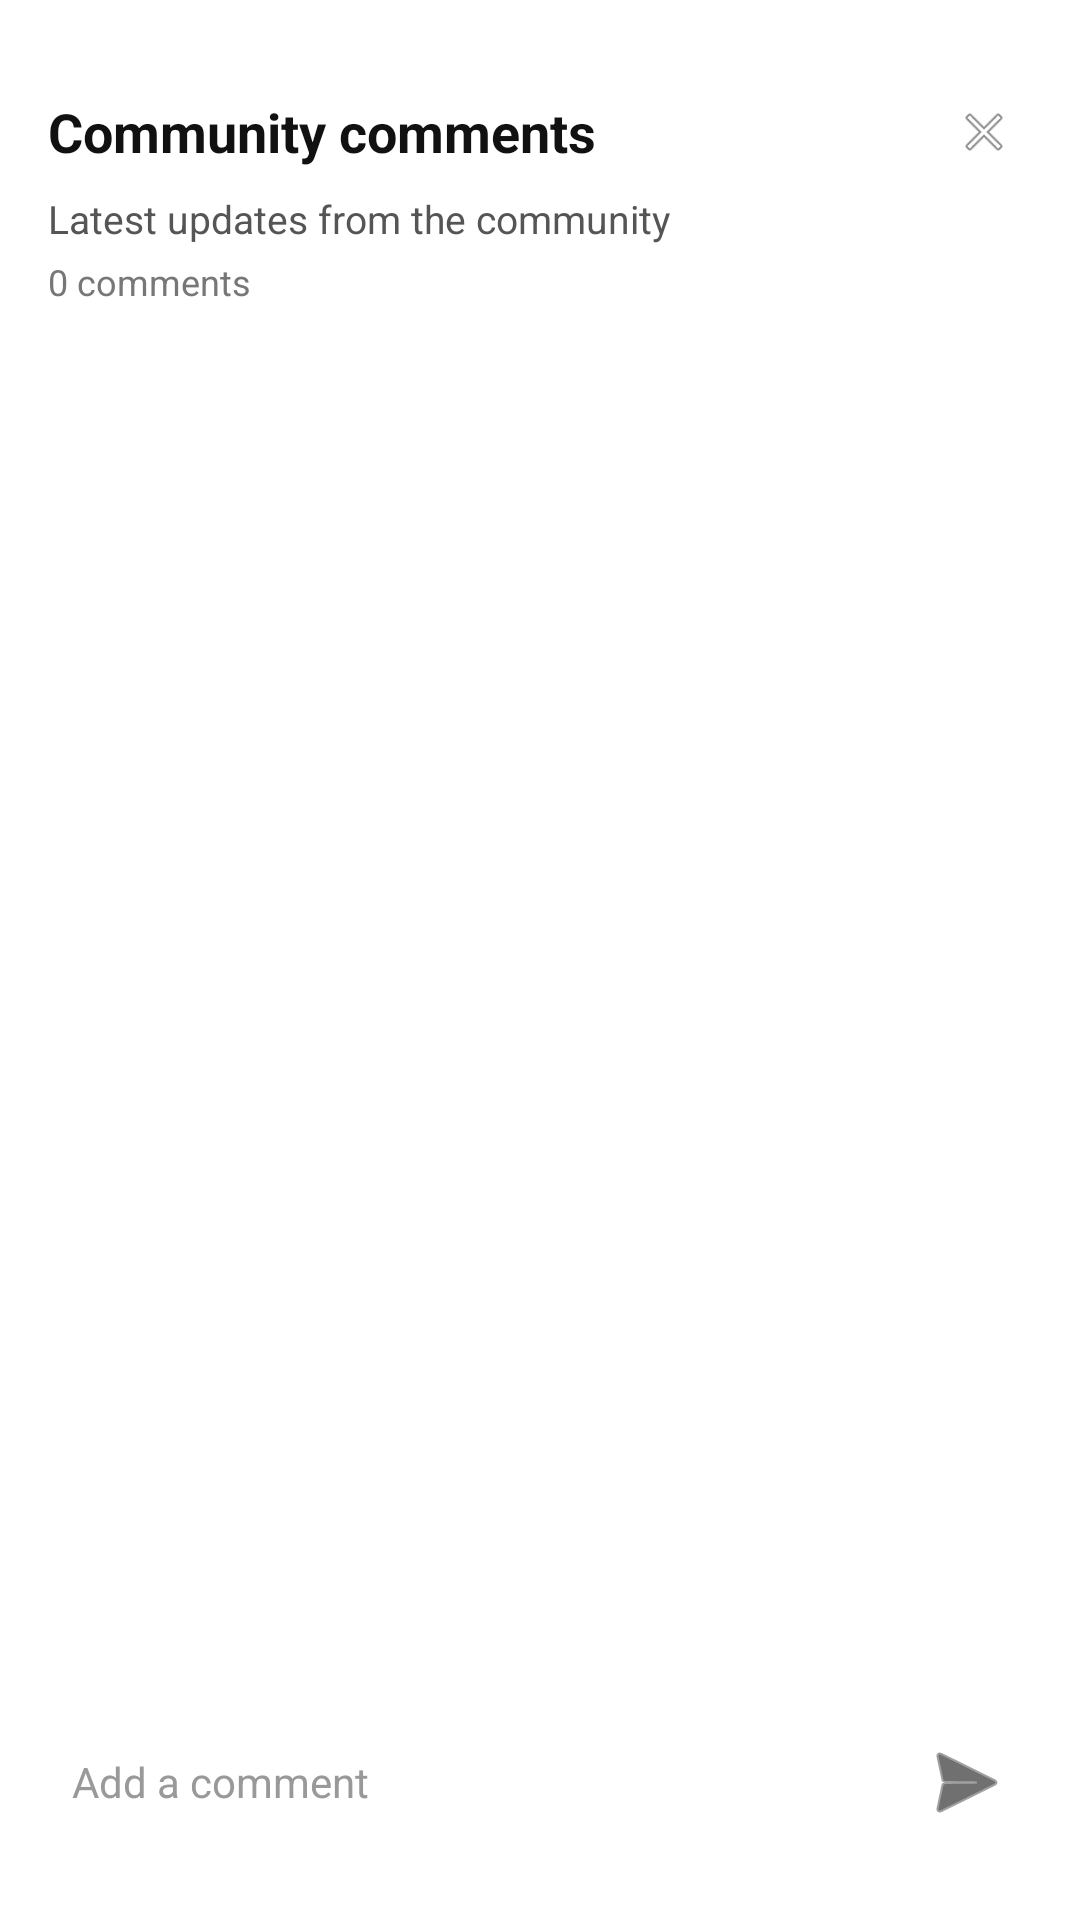

Reconstruct the res/layout file that produces this screen, plus the resources it refers to.
<!-- AndroidManifest.xml: application theme Theme.HLDSN -->
<!-- res/layout/bottom_sheet_comments.xml -->
<?xml version="1.0" encoding="utf-8"?>
<LinearLayout xmlns:android="http://schemas.android.com/apk/res/android"
    xmlns:app="http://schemas.android.com/apk/res-auto"
    android:layout_width="match_parent"
    android:layout_height="wrap_content"
    android:background="@android:color/white"
    android:orientation="vertical"
    android:paddingHorizontal="16dp"
    android:paddingTop="12dp"
    android:paddingBottom="24dp">

    <View
        android:layout_width="40dp"
        android:layout_height="4dp"
        android:layout_gravity="center_horizontal"
        android:background="@drawable/dot_inactive"
        android:alpha="0.7"
        android:layout_marginBottom="12dp" />

    <LinearLayout
        android:layout_width="match_parent"
        android:layout_height="wrap_content"
        android:gravity="center_vertical"
        android:orientation="horizontal">

        <TextView
            android:id="@+id/commentsTitle"
            android:layout_width="0dp"
            android:layout_height="wrap_content"
            android:layout_weight="1"
            android:text="Community comments"
            android:textColor="#111111"
            android:textSize="18sp"
            android:textStyle="bold" />

        <ImageView
            android:id="@+id/closeSheet"
            android:layout_width="32dp"
            android:layout_height="32dp"
            android:padding="6dp"
            android:src="@android:drawable/ic_menu_close_clear_cancel"
            android:contentDescription="Close" />
    </LinearLayout>

    <TextView
        android:id="@+id/commentsSubtitle"
        android:layout_width="match_parent"
        android:layout_height="wrap_content"
        android:layout_marginTop="4dp"
        android:text="Latest updates from the community"
        android:textColor="#555555"
        android:textSize="13sp" />

    <TextView
        android:id="@+id/commentsCount"
        android:layout_width="match_parent"
        android:layout_height="wrap_content"
        android:layout_marginTop="4dp"
        android:text="0 comments"
        android:textColor="#777777"
        android:textSize="12sp" />

    <androidx.recyclerview.widget.RecyclerView
        android:id="@+id/commentsRecyclerView"
        android:layout_width="match_parent"
        android:layout_height="0dp"
        android:layout_marginTop="12dp"
        android:layout_weight="1"
        android:overScrollMode="never"
        app:layoutManager="androidx.recyclerview.widget.LinearLayoutManager" />

    <LinearLayout
        android:layout_width="match_parent"
        android:layout_height="wrap_content"
        android:layout_marginTop="12dp"
        android:gravity="center_vertical"
        android:orientation="horizontal">

        <EditText
            android:id="@+id/commentInput"
            android:layout_width="0dp"
            android:layout_height="wrap_content"
            android:layout_weight="1"
            android:hint="Add a comment"
            android:maxLines="3"
            android:background="@android:color/transparent"
            android:padding="8dp"
            android:inputType="textCapSentences|textMultiLine"
            android:textColor="#111111"
            android:textColorHint="#999999"
            android:textSize="14sp" />

        <ImageButton
            android:id="@+id/commentSendButton"
            android:layout_width="44dp"
            android:layout_height="44dp"
            android:background="?attr/selectableItemBackgroundBorderless"
            android:contentDescription="Send"
            android:padding="10dp"
            android:src="@android:drawable/ic_menu_send"
            android:tint="#111111" />
    </LinearLayout>

</LinearLayout>
<!-- resources referenced by this layout -->
<resources>
  <style name="Theme.HLDSN" parent="Base.Theme.HLDSN" />
  <style name="Base.Theme.HLDSN" parent="Theme.Material3.DayNight.NoActionBar">
          
          
      </style>
</resources>
